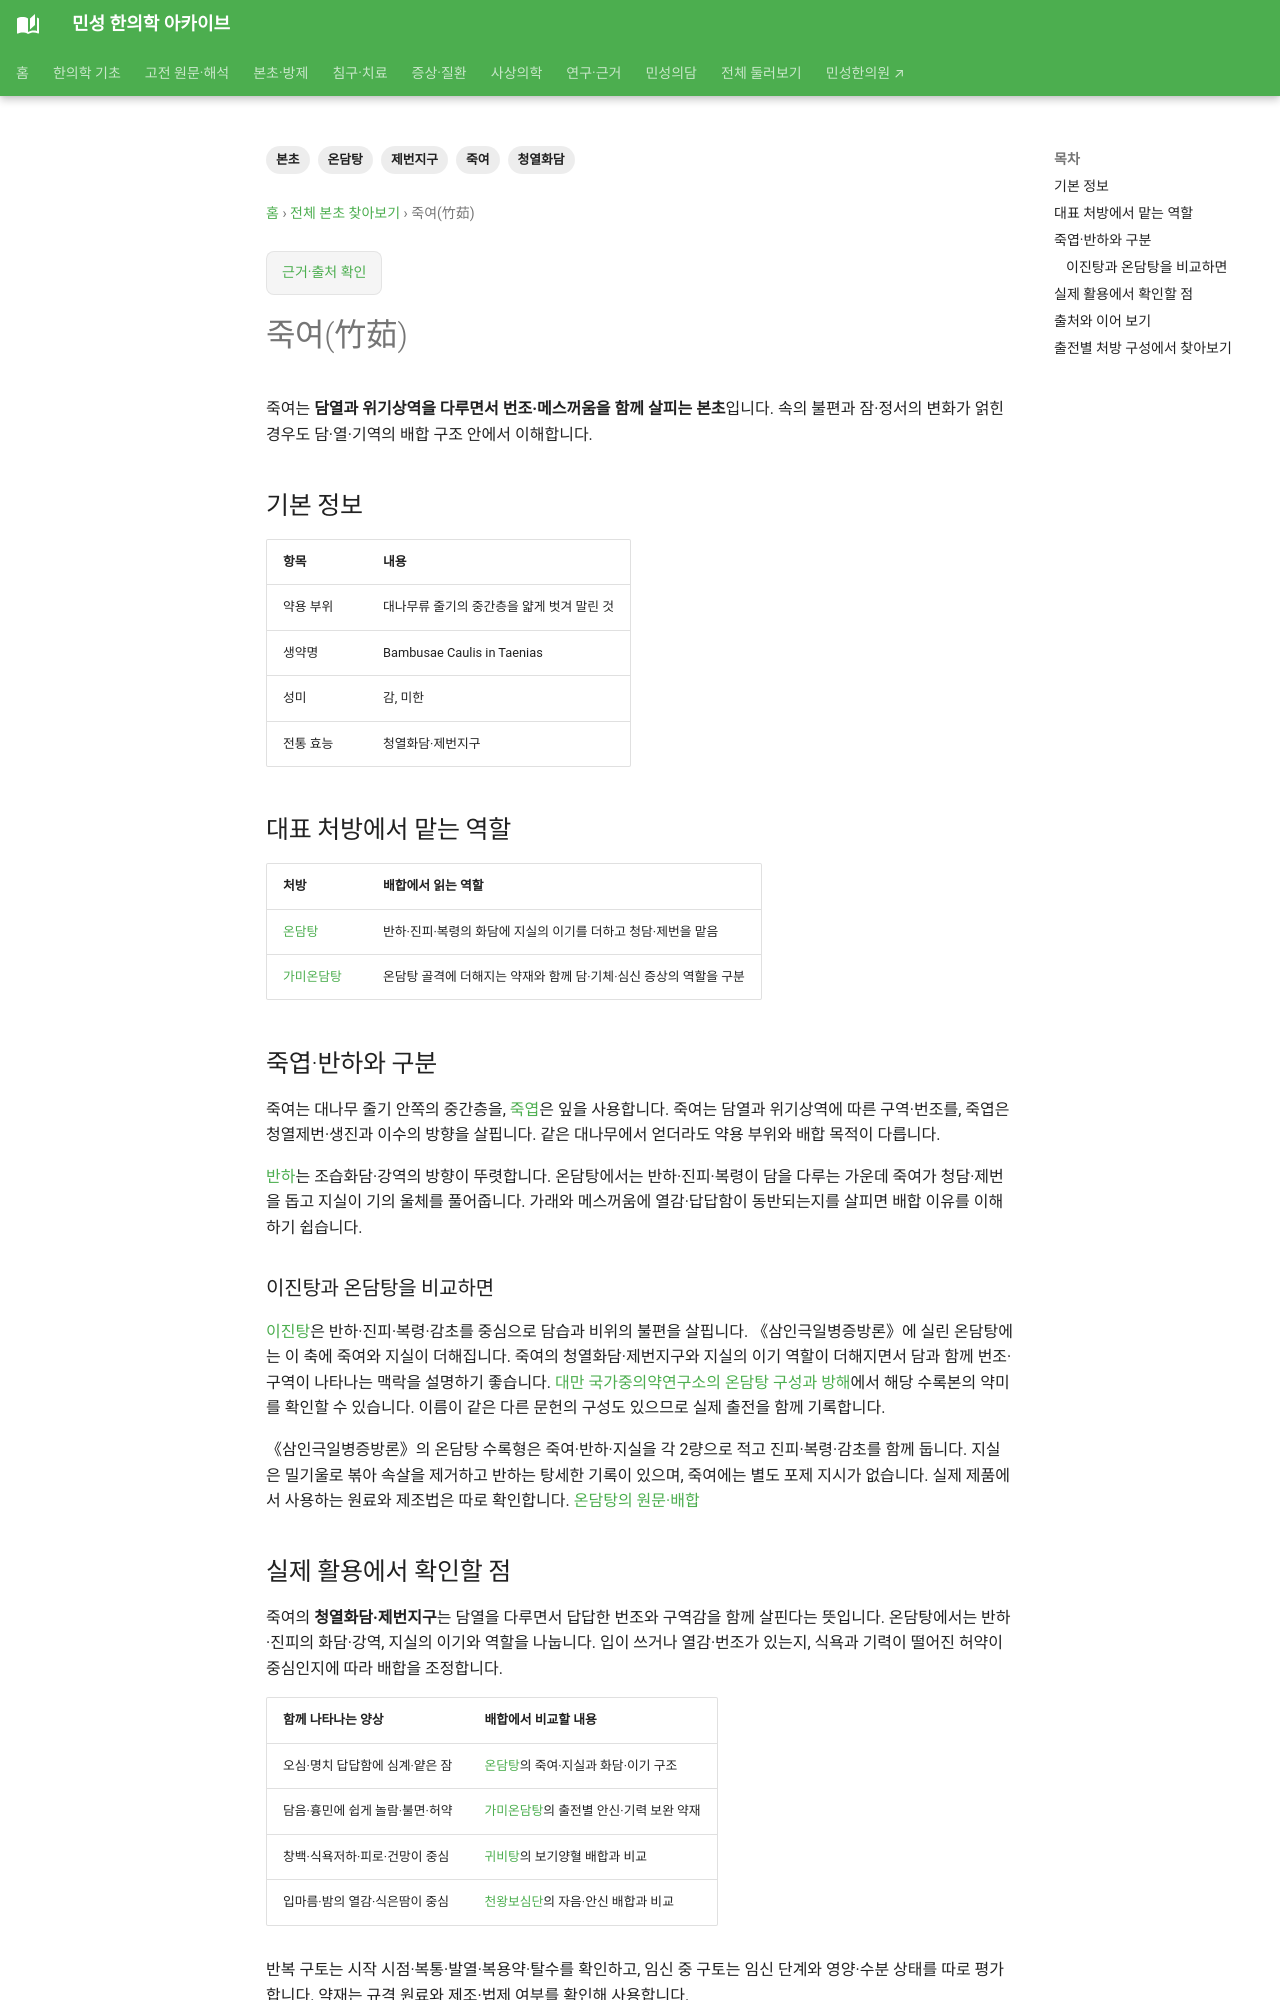

repository: joowon1111/minseong-korean-medicine-wiki · page: herbs/bamboo-shavings/index.html · generator: mkdocs

---
title: 죽여(竹茹)
description: 죽여의 청열화담·제번지구와 온담탕 배합, 죽엽·반하와의 약용 부위와 역할 차이를 정리합니다.
tags: [죽여, 청열화담, 제번지구, 온담탕, 본초]
status: 검토완료
last_reviewed: '2026-10-07'
---
# 죽여(竹茹)

죽여는 **담열과 위기상역을 다루면서 번조·메스꺼움을 함께 살피는 본초**입니다. 속의 불편과 잠·정서의 변화가 얽힌 경우도 담·열·기역의 배합 구조 안에서 이해합니다.

## 기본 정보

| 항목 | 내용 |
|---|---|
| 약용 부위 | 대나무류 줄기의 중간층을 얇게 벗겨 말린 것 |
| 생약명 | Bambusae Caulis in Taenias |
| 성미 | 감, 미한 |
| 전통 효능 | 청열화담·제번지구 |

## 대표 처방에서 맡는 역할

| 처방 | 배합에서 읽는 역할 |
|---|---|
| [온담탕](../formulas/wendan-tang.md) | 반하·진피·복령의 화담에 지실의 이기를 더하고 청담·제번을 맡음 |
| [가미온담탕](../formulas/jiawei-wendan-tang.md) | 온담탕 골격에 더해지는 약재와 함께 담·기체·심신 증상의 역할을 구분 |

## 죽엽·반하와 구분

죽여는 대나무 줄기 안쪽의 중간층을, [죽엽](bamboo-leaf.md)은 잎을 사용합니다. 죽여는 담열과 위기상역에 따른 구역·번조를, 죽엽은 청열제번·생진과 이수의 방향을 살핍니다. 같은 대나무에서 얻더라도 약용 부위와 배합 목적이 다릅니다.

[반하](pinellia.md)는 조습화담·강역의 방향이 뚜렷합니다. 온담탕에서는 반하·진피·복령이 담을 다루는 가운데 죽여가 청담·제번을 돕고 지실이 기의 울체를 풀어줍니다. 가래와 메스꺼움에 열감·답답함이 동반되는지를 살피면 배합 이유를 이해하기 쉽습니다.

### 이진탕과 온담탕을 비교하면

[이진탕](../formulas/erchen-tang.md)은 반하·진피·복령·감초를 중심으로 담습과 비위의 불편을 살핍니다. 《삼인극일병증방론》에 실린 온담탕에는 이 축에 죽여와 지실이 더해집니다. 죽여의 청열화담·제번지구와 지실의 이기 역할이 더해지면서 담과 함께 번조·구역이 나타나는 맥락을 설명하기 좋습니다. [대만 국가중의약연구소의 온담탕 구성과 방해](https://www.nricm.edu.tw/p/406-1000-6608%2Cr11.php?Lang=zh-tw)에서 해당 수록본의 약미를 확인할 수 있습니다. 이름이 같은 다른 문헌의 구성도 있으므로 실제 출전을 함께 기록합니다.

《삼인극일병증방론》의 온담탕 수록형은 죽여·반하·지실을 각 2량으로 적고 진피·복령·감초를 함께 둡니다. 지실은 밀기울로 볶아 속살을 제거하고 반하는 탕세한 기록이 있으며, 죽여에는 별도 포제 지시가 없습니다. 실제 제품에서 사용하는 원료와 제조법은 따로 확인합니다. [온담탕의 원문·배합](../formulas/wendan-tang.md#source-dose-original)
